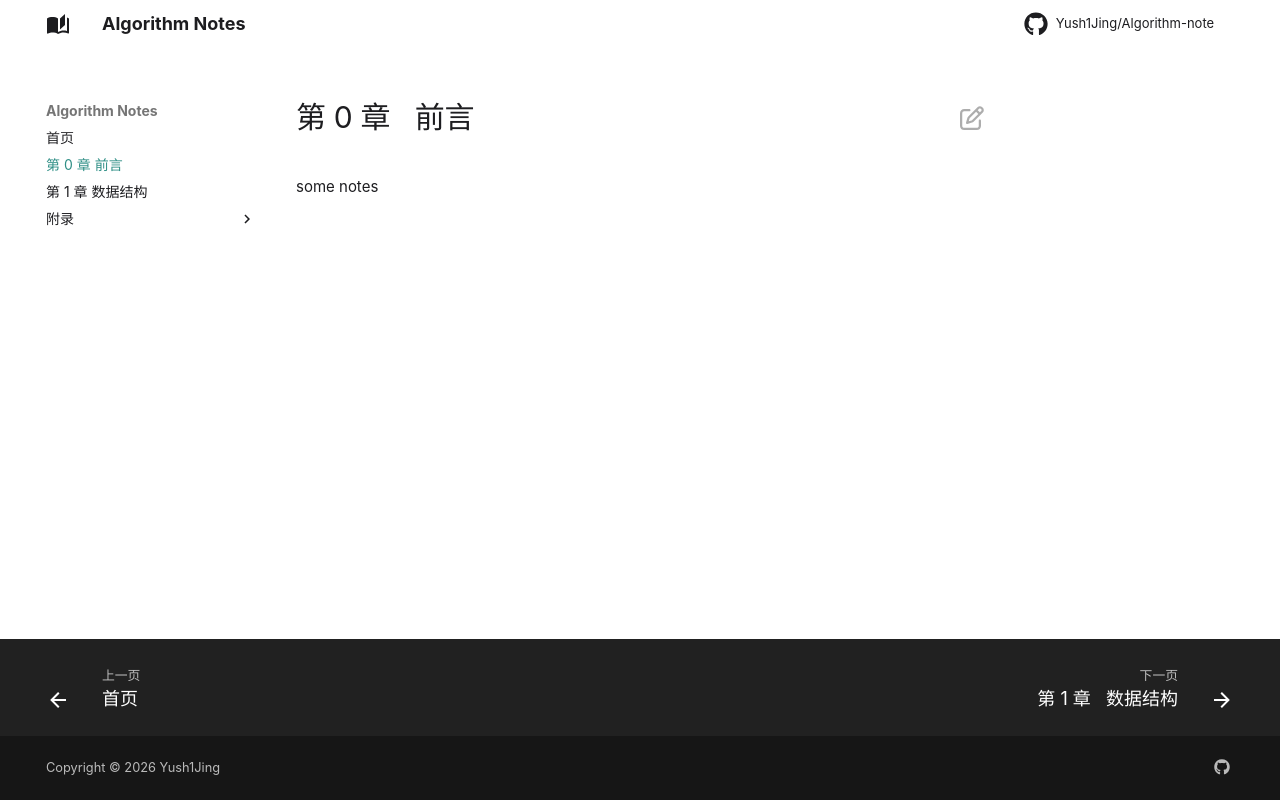

repository: Yush1Jing/Algorithm-note · page: 00-preface/index.html · generator: mkdocs

# 第 0 章 &nbsp; 前言

some notes 
